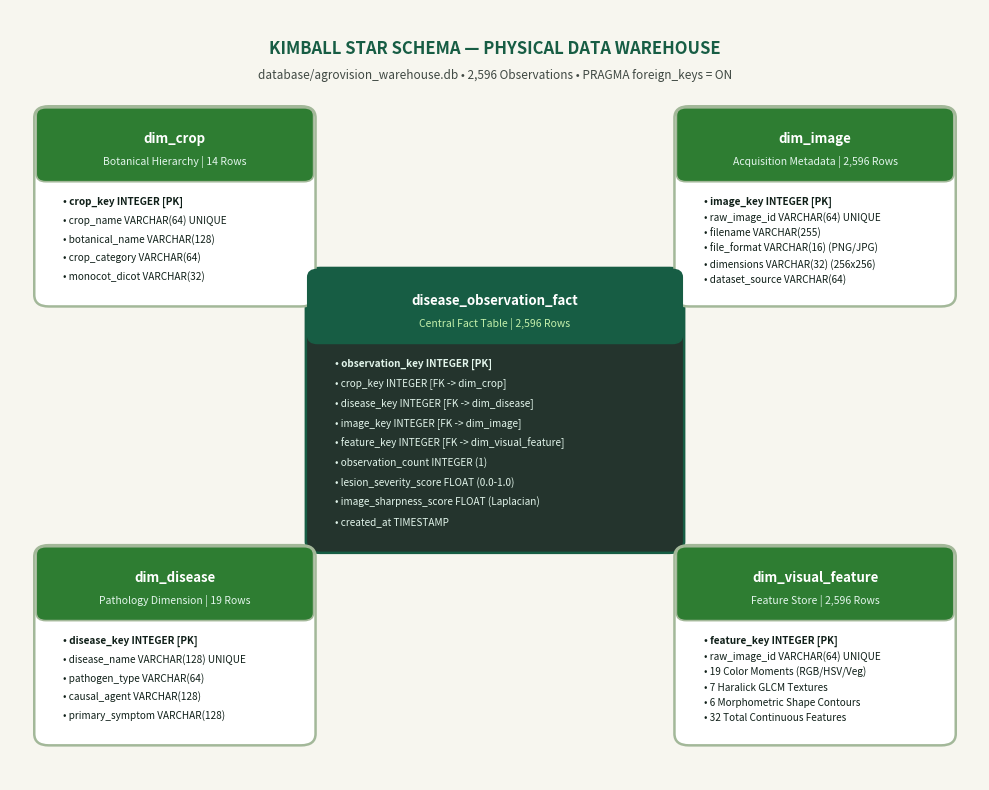

The script that saved this image: (Note: this script raises an exception after producing the figure.)
import matplotlib.pyplot as plt
import matplotlib.patches as patches

# Set up high-res figure for Slide 11 Star Schema Diagram
fig, ax = plt.subplots(figsize=(10, 8), dpi=300)
ax.set_xlim(0, 100)
ax.set_ylim(0, 100)
ax.axis('off')

# Background
fig.patch.set_facecolor('#F7F6EF')
ax.set_facecolor('#F7F6EF')

# Colors
FACT_BG = '#24342D'
FACT_HEADER = '#175D44'
DIM_BG = '#FFFFFF'
DIM_HEADER = '#2E7D32'
BORDER_COLOR = '#A3B899'
TEXT_DARK = '#0F1F18'
TEXT_MUTED = '#404943'
ACCENT_GREEN = '#34765B'
LINE_COLOR = '#175D44'

def draw_table(ax, x, y, w, h, title, subtitle, rows, is_fact=False):
    # Shadow / border
    bg_col = FACT_BG if is_fact else DIM_BG
    hdr_col = FACT_HEADER if is_fact else DIM_HEADER
    text_hdr = '#FFFFFF'
    text_sub = '#C3EFAA' if is_fact else '#E2F5EB'
    border_col = '#175D44' if is_fact else BORDER_COLOR
    
    # Outer box
    rect = patches.FancyBboxPatch((x, y), w, h, boxstyle="round,pad=0.5,rounding_size=1.5",
                                  facecolor=bg_col, edgecolor=border_col, linewidth=1.8, zorder=2)
    ax.add_patch(rect)
    
    # Header box
    hdr_h = 9.0
    hdr_rect = patches.FancyBboxPatch((x, y + h - hdr_h), w, hdr_h, boxstyle="round,pad=0.3,rounding_size=1.0",
                                      facecolor=hdr_col, edgecolor=border_col, linewidth=1.2, zorder=3)
    ax.add_patch(hdr_rect)
    
    # Header text
    ax.text(x + w/2, y + h - 3.8, title, ha='center', va='center', fontsize=9.5, fontweight='bold', color=text_hdr, zorder=4)
    ax.text(x + w/2, y + h - 6.8, subtitle, ha='center', va='center', fontsize=7.5, color=text_sub, zorder=4)
    
    # Rows
    row_y = y + h - 12.0
    row_step = (h - 13.0) / max(len(rows), 1)
    for r in rows:
        col = '#E2F5EB' if is_fact else TEXT_DARK
        weight = 'bold' if ('[PK]' in r or '[FK]' in r) else 'normal'
        ax.text(x + 2.5, row_y, r, ha='left', va='center', fontsize=7.2, fontweight=weight, color=col, zorder=4)
        row_y -= row_step

# Central Fact Table
fact_rows = [
    "• observation_key INTEGER [PK]",
    "• crop_key INTEGER [FK -> dim_crop]",
    "• disease_key INTEGER [FK -> dim_disease]",
    "• image_key INTEGER [FK -> dim_image]",
    "• feature_key INTEGER [FK -> dim_visual_feature]",
    "• observation_count INTEGER (1)",
    "• lesion_severity_score FLOAT (0.0-1.0)",
    "• image_sharpness_score FLOAT (Laplacian)",
    "• created_at TIMESTAMP"
]
draw_table(ax, 31, 30, 38, 36, "disease_observation_fact", "Central Fact Table | 2,596 Rows", fact_rows, is_fact=True)

# Top Left: dim_crop
crop_rows = [
    "• crop_key INTEGER [PK]",
    "• crop_name VARCHAR(64) UNIQUE",
    "• botanical_name VARCHAR(128)",
    "• crop_category VARCHAR(64)",
    "• monocot_dicot VARCHAR(32)"
]
draw_table(ax, 3, 62, 28, 25, "dim_crop", "Botanical Hierarchy | 14 Rows", crop_rows)

# Bottom Left: dim_disease
disease_rows = [
    "• disease_key INTEGER [PK]",
    "• disease_name VARCHAR(128) UNIQUE",
    "• pathogen_type VARCHAR(64)",
    "• causal_agent VARCHAR(128)",
    "• primary_symptom VARCHAR(128)"
]
draw_table(ax, 3, 5, 28, 25, "dim_disease", "Pathology Dimension | 19 Rows", disease_rows)

# Top Right: dim_image
image_rows = [
    "• image_key INTEGER [PK]",
    "• raw_image_id VARCHAR(64) UNIQUE",
    "• filename VARCHAR(255)",
    "• file_format VARCHAR(16) (PNG/JPG)",
    "• dimensions VARCHAR(32) (256x256)",
    "• dataset_source VARCHAR(64)"
]
draw_table(ax, 69, 62, 28, 25, "dim_image", "Acquisition Metadata | 2,596 Rows", image_rows)

# Bottom Right: dim_visual_feature
feature_rows = [
    "• feature_key INTEGER [PK]",
    "• raw_image_id VARCHAR(64) UNIQUE",
    "• 19 Color Moments (RGB/HSV/Veg)",
    "• 7 Haralick GLCM Textures",
    "• 6 Morphometric Shape Contours",
    "• 32 Total Continuous Features"
]
draw_table(ax, 69, 5, 28, 25, "dim_visual_feature", "Feature Store | 2,596 Rows", feature_rows)

# Draw connecting lines with arrows
def connect(x1, y1, x2, y2, label="1:N"):
    ax.annotate("", xy=(x2, y2), xytext=(x1, y1),
                arrowprops=dict(arrowstyle="->", color=LINE_COLOR, lw=2.2, mutation_scale=14),
                zorder=1)

# dim_crop -> Fact
connect(29, 66, 33, 58)
# dim_disease -> Fact
connect(29, 25, 33, 34)
# dim_image -> Fact
connect(71, 66, 67, 58)
# dim_visual_feature -> Fact
connect(71, 25, 67, 34)

# Title overlay
ax.text(50, 95, "KIMBALL STAR SCHEMA — PHYSICAL DATA WAREHOUSE", ha='center', va='center',
        fontsize=12, fontweight='bold', color='#175D44')
ax.text(50, 91.5, "database/agrovision_warehouse.db • 2,596 Observations • PRAGMA foreign_keys = ON", ha='center', va='center',
        fontsize=8.5, color='#404943')

plt.tight_layout()
plt.savefig("docs/star_schema_unified.png", bbox_inches='tight', facecolor=fig.get_facecolor(), dpi=300)
plt.close()
print("Saved docs/star_schema_unified.png successfully!")
